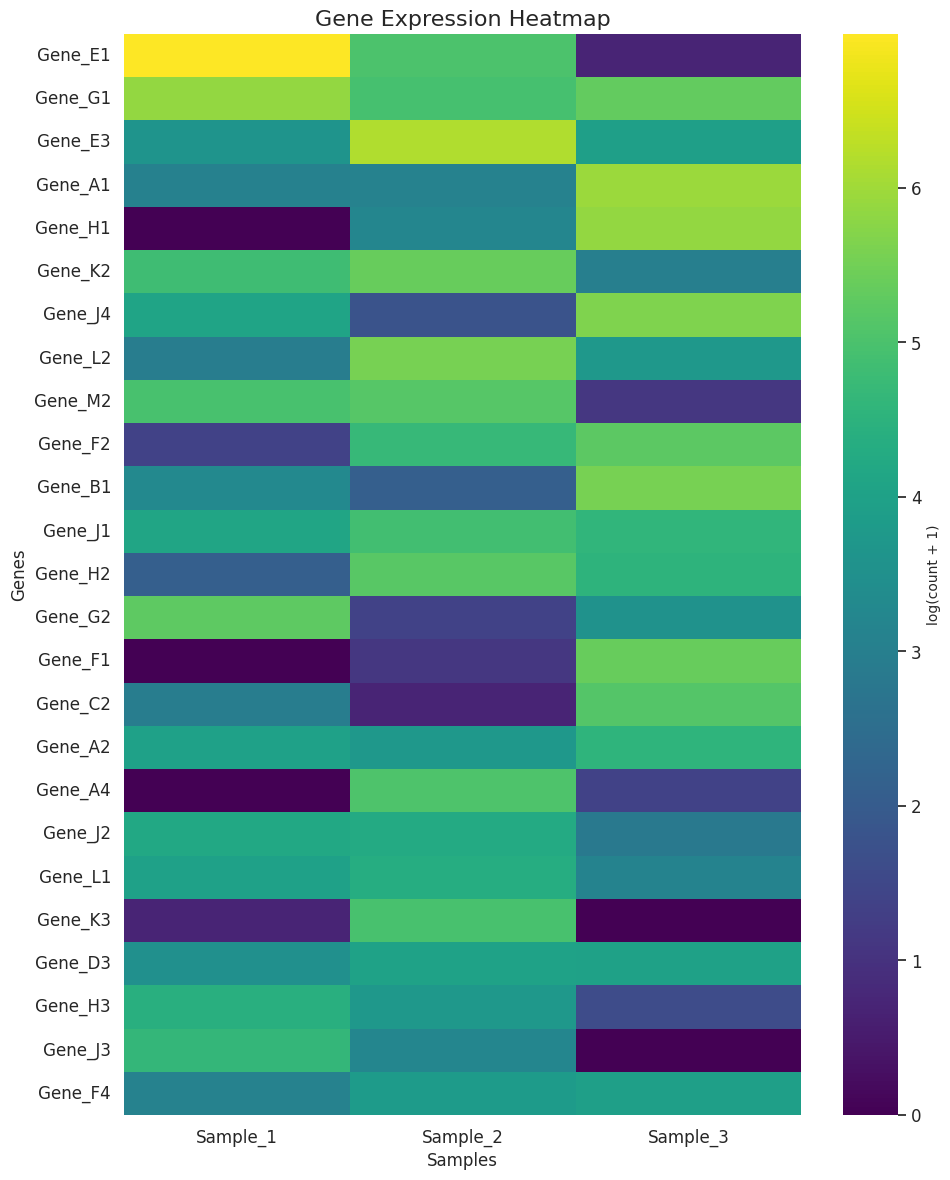
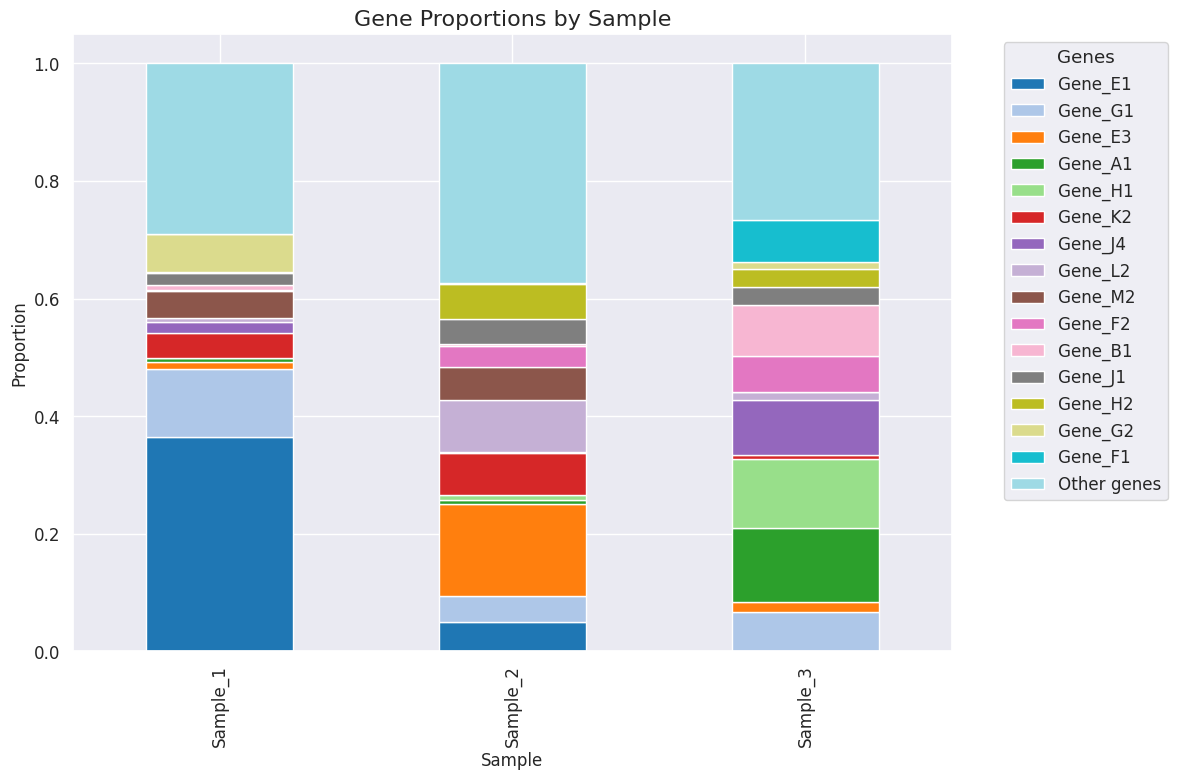
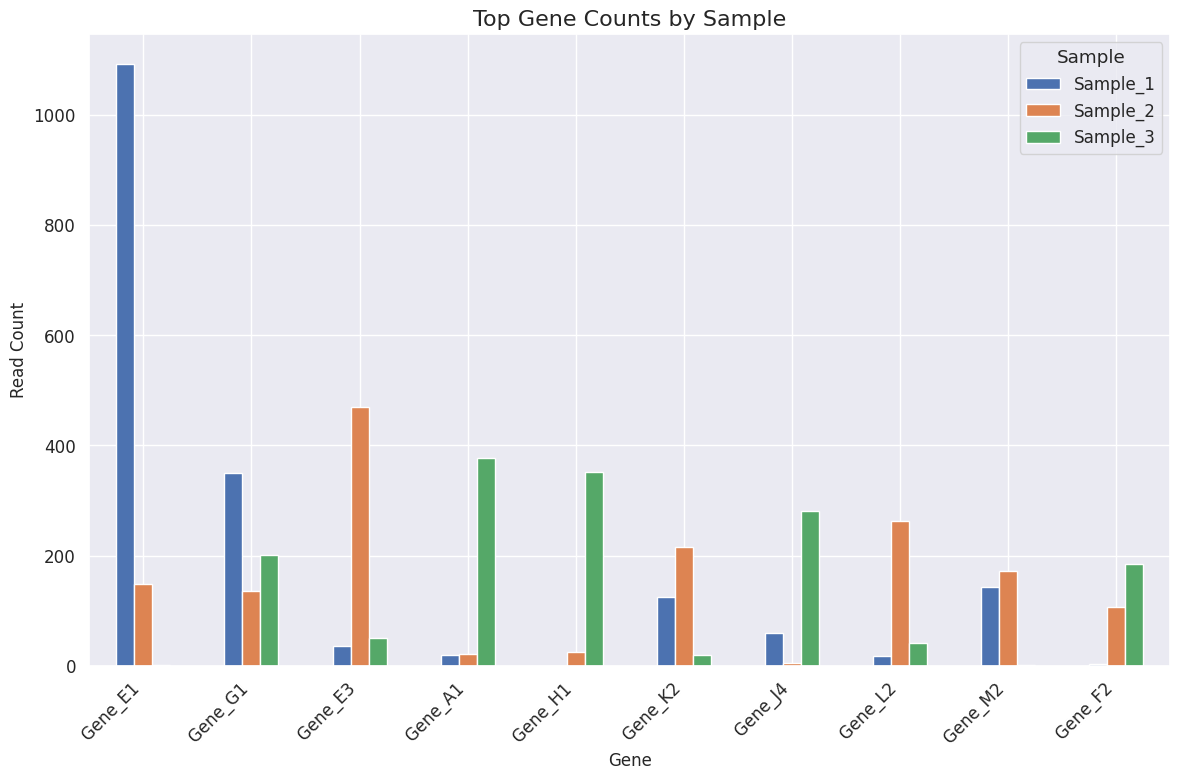

These figures' Python source, in order:
# Ch13-2-barcodes

## Barcode Analysis in FASTQ Files ## 
# Import Libraries
import re
import random
from collections import Counter, defaultdict
import matplotlib.pyplot as plt
import seaborn as sns
import pandas as pd
import numpy as np

# Set style for plots
plt.style.use('ggplot')
sns.set(font_scale=1.1)

# Set random seed for reproducibility
np.random.seed(42)
random.seed(42)

# Step 1: Define functions to generate simulated FASTQ data
def generate_random_sequence(length):
    """Generate a random DNA sequence of specified length"""
    return ''.join(random.choice('ACGT') for _ in range(length))

## Create a correspondence, or mapping, between the genes and barcodes they represent ##
def create_barcode_gene_map(num_barcodes=50):
    """Create a mapping between barcodes and genes"""
    genes = [f"Gene_{chr(65+i//4)}{i%4+1}" for i in range(num_barcodes)]  # Generate gene names like A1, A2, B1, etc.
    barcodes = [generate_random_sequence(12) for _ in range(num_barcodes)]  # 12-bp barcodes

    return dict(zip(barcodes, genes))

def generate_fastq_content(num_reads, barcode_gene_map, barcode_distribution):
    """
    Generate content for a simulated FASTQ file with barcoded reads
    Returns a list of lines that would be in a FASTQ file
    """
    barcodes = list(barcode_gene_map.keys())
    lines = []
    
    for i in range(num_reads):
        # Select a barcode based on the provided distribution
        barcode = np.random.choice(barcodes, p=barcode_distribution)
        
        # Create a read with the barcode at a fixed position
        pre_seq = generate_random_sequence(random.randint(15, 25))
        post_seq = generate_random_sequence(random.randint(30, 60))
        full_seq = pre_seq + barcode + post_seq
        
        # Generate quality scores (dummy values)
        quality = ''.join(chr(random.randint(33, 73)) for _ in range(len(full_seq)))
        
        # Add FASTQ entry
        lines.append(f"@Read_{i+1} barcode={barcode}")
        lines.append(full_seq)
        lines.append("+")
        lines.append(quality)
    
    return lines

def create_sample_distributions(num_barcodes, num_samples=3):
    """Create different probability distributions for barcode sampling in each sample"""
    distributions = []
    
    for sample in range(num_samples):
        # Create a biased distribution - some genes will be more frequent in each sample
        dist = np.random.dirichlet(np.ones(num_barcodes) * 0.5)
        
        # Add additional bias to make samples more distinct
        boost_indices = np.random.choice(num_barcodes, size=5, replace=False)
        for idx in boost_indices:
            dist[idx] *= random.uniform(3, 8)
        
        # Normalize to sum to 1
        dist = dist / dist.sum()
        distributions.append(dist)
    
    return distributions

# Step 2: Define functions to parse and analyze FASTQ data
def parse_fastq(fastq_lines):
    """Parse FASTQ content and return the read_id and sequence for each entry"""
    reads = []
    for i in range(0, len(fastq_lines), 4):
        if i+3 < len(fastq_lines):
            header = fastq_lines[i].strip()
            sequence = fastq_lines[i+1].strip()
            reads.append((header, sequence))
    
    return reads

def extract_barcodes(reads, barcode_pattern):
    """Extract barcodes from reads using a regex pattern"""
    barcode_dict = {}
    
    for header, sequence in reads:
        read_id = header.split()[0][1:]  # Remove '@' prefix
        
        # Try to extract from header if available
        header_match = re.search(r'barcode=(\w+)', header)
        if header_match:
            barcode_dict[read_id] = header_match.group(1)
            continue
            
        # Otherwise extract from the sequence
        match = barcode_pattern.search(sequence)
        if match:
            barcode_dict[read_id] = match.group(1)
    
    return barcode_dict

def map_to_genes_and_count(barcode_dict, barcode_gene_map):
    """Map barcodes to genes and count occurrences"""
    # Count barcodes
    barcode_counts = Counter(barcode_dict.values())
    
    # Map to genes and aggregate counts
    gene_counts = defaultdict(int)
    for barcode, count in barcode_counts.items():
        if barcode in barcode_gene_map:
            gene = barcode_gene_map[barcode]
            gene_counts[gene] += count
    
    return Counter(gene_counts)

# Step 3: Define functions for visualization
def plot_gene_heatmap(sample_results, title="Gene Expression Heatmap"):
    """Create a heatmap of gene expression across samples"""
    # Convert to DataFrame for easier plotting
    all_genes = sorted(set().union(*[counts.keys() for counts in sample_results.values()]))
    df = pd.DataFrame(index=all_genes)
    
    for sample, counts in sample_results.items():
        df[sample] = pd.Series(counts)
    
    # Fill NAs with zeros
    df = df.fillna(0)
    
    # Sort by total counts across all samples
    df['total'] = df.sum(axis=1)
    df = df.sort_values('total', ascending=False).drop('total', axis=1)
    
    # Keep top 25 genes for better visualization
    df = df.head(25)
    
    # Create heatmap
    plt.figure(figsize=(10, 12))
    
    # Normalize data for better visualization (log scale)
    norm_df = np.log1p(df)  # log(1+x) to handle zeros
    
    # Create heatmap
    sns.heatmap(norm_df, cmap="viridis", annot=False)
    plt.title(title, fontsize=16)
    plt.ylabel("Genes", fontsize=12)
    plt.xlabel("Samples", fontsize=12)
    
    # Add colorbar label
    cbar = plt.gcf().axes[-1]
    cbar.set_ylabel('log(count + 1)', fontsize=10)
    
    plt.tight_layout()
    plt.show()

def plot_gene_proportions(sample_results, title="Gene Proportions by Sample"):
    """Create a stacked bar chart showing gene proportions in each sample"""
    # Convert to DataFrame
    all_genes = sorted(set().union(*[counts.keys() for counts in sample_results.values()]))
    df = pd.DataFrame(index=all_genes)
    
    for sample, counts in sample_results.items():
        df[sample] = pd.Series(counts)
    
    # Fill NAs with zeros
    df = df.fillna(0)
    
    # Sort by total counts
    df['total'] = df.sum(axis=1)
    df = df.sort_values('total', ascending=False).drop('total', axis=1)
    
    # Convert to proportions
    prop_df = df.copy()
    for col in prop_df.columns:
        prop_df[col] = prop_df[col] / prop_df[col].sum()
    
    # Keep top 15 genes, combine others
    top_n = 15
    if len(prop_df) > top_n:
        top_genes = prop_df.head(top_n).index
        others_df = pd.DataFrame({
            col: [prop_df.loc[~prop_df.index.isin(top_genes), col].sum()] 
            for col in prop_df.columns
        }, index=['Other genes'])
        prop_df = pd.concat([prop_df.loc[top_genes], others_df])
    
    # Plot stacked bar chart
    plt.figure(figsize=(12, 8))
    prop_df.T.plot(kind='bar', stacked=True, figsize=(12, 8), colormap='tab20')
    plt.title(title, fontsize=16)
    plt.xlabel("Sample", fontsize=12)
    plt.ylabel("Proportion", fontsize=12)
    plt.legend(title="Genes", bbox_to_anchor=(1.05, 1), loc='upper left')
    plt.tight_layout()
    plt.show()

def plot_top_genes_barplot(sample_results, n=10, title="Top Gene Counts by Sample"):
    """Create a grouped bar chart for the top genes"""
    # Convert to DataFrame
    all_genes = sorted(set().union(*[counts.keys() for counts in sample_results.values()]))
    df = pd.DataFrame(index=all_genes)
    
    for sample, counts in sample_results.items():
        df[sample] = pd.Series(counts)
    
    # Fill NAs with zeros
    df = df.fillna(0)
    
    # Sort by total counts
    df['total'] = df.sum(axis=1)
    df = df.sort_values('total', ascending=False).drop('total', axis=1)
    
    # Keep top N genes
    top_genes = df.head(n)
    
    # Plot
    plt.figure(figsize=(12, 8))
    top_genes.plot(kind='bar', figsize=(12, 8))
    plt.title(title, fontsize=16)
    plt.xlabel("Gene", fontsize=12)
    plt.ylabel("Read Count", fontsize=12)
    plt.legend(title="Sample")
    plt.xticks(rotation=45, ha='right')
    plt.tight_layout()
    plt.show()

## Now run the simulation and analysis ##
# Create barcode-gene mapping
num_barcodes = 50
barcode_gene_map = create_barcode_gene_map(num_barcodes)

# Display a few entries from the barcode-gene map
print("Sample of barcode-gene mapping:")
for i, (barcode, gene) in enumerate(list(barcode_gene_map.items())[:5]):
    print(f"{barcode} -> {gene}")
print("...")

## Create distributions for three different samples ##
sample_distributions = create_sample_distributions(num_barcodes, num_samples=3)

# Generate simulated FASTQ data
sample_fastq_data = {}
for i, dist in enumerate(sample_distributions):
    sample_name = f"Sample_{i+1}"
    sample_fastq_data[sample_name] = generate_fastq_content(num_reads=3000, 
                                                           barcode_gene_map=barcode_gene_map, 
                                                           barcode_distribution=dist)
    print(f"Generated {len(sample_fastq_data[sample_name])//4} reads for {sample_name}")

# Setup regex pattern for extracting barcodes
# In real data, you'd need to know where in the read your barcode is located
# Here we'll extract any 12-bp sequence, which is simplistic but works for our simulation
barcode_pattern = re.compile(r'([ACGT]{12})')

## Analyze each sample ##
sample_results = {}
for sample_name, fastq_lines in sample_fastq_data.items():
    # Parse FASTQ and extract barcodes
    reads = parse_fastq(fastq_lines)
    barcode_dict = extract_barcodes(reads, barcode_pattern)
    
    # Map barcodes to genes and count
    gene_counts = map_to_genes_and_count(barcode_dict, barcode_gene_map)
    
    # Store results
    sample_results[sample_name] = gene_counts
    
    # Print summary statistics
    print(f"\nAnalysis of {sample_name}:")
    print(f"  Total reads: {len(reads)}")
    print(f"  Reads with identified barcodes: {len(barcode_dict)} ({len(barcode_dict)/len(reads)*100:.1f}%)")
    print(f"  Unique genes detected: {len(gene_counts)}")
    print(f"  Top 5 most abundant genes:")
    for gene, count in gene_counts.most_common(5):
        print(f"    {gene}: {count} reads ({count/len(reads)*100:.1f}%)")

# Create visualizations
print("\nGenerating visualizations...")

# Create heatmap
plot_gene_heatmap(sample_results)

# Create proportions plot
plot_gene_proportions(sample_results)

# Create top genes plot
plot_top_genes_barplot(sample_results)

print("Analysis complete!")

## End of Notebook ##